5-way image classification set "datasets" from GitHub (aamnarifa/Wheat-Diseases-Detection); label vocabulary: black point, fusarium foot rot, healthy leaf, leaf blight, wheat blast.

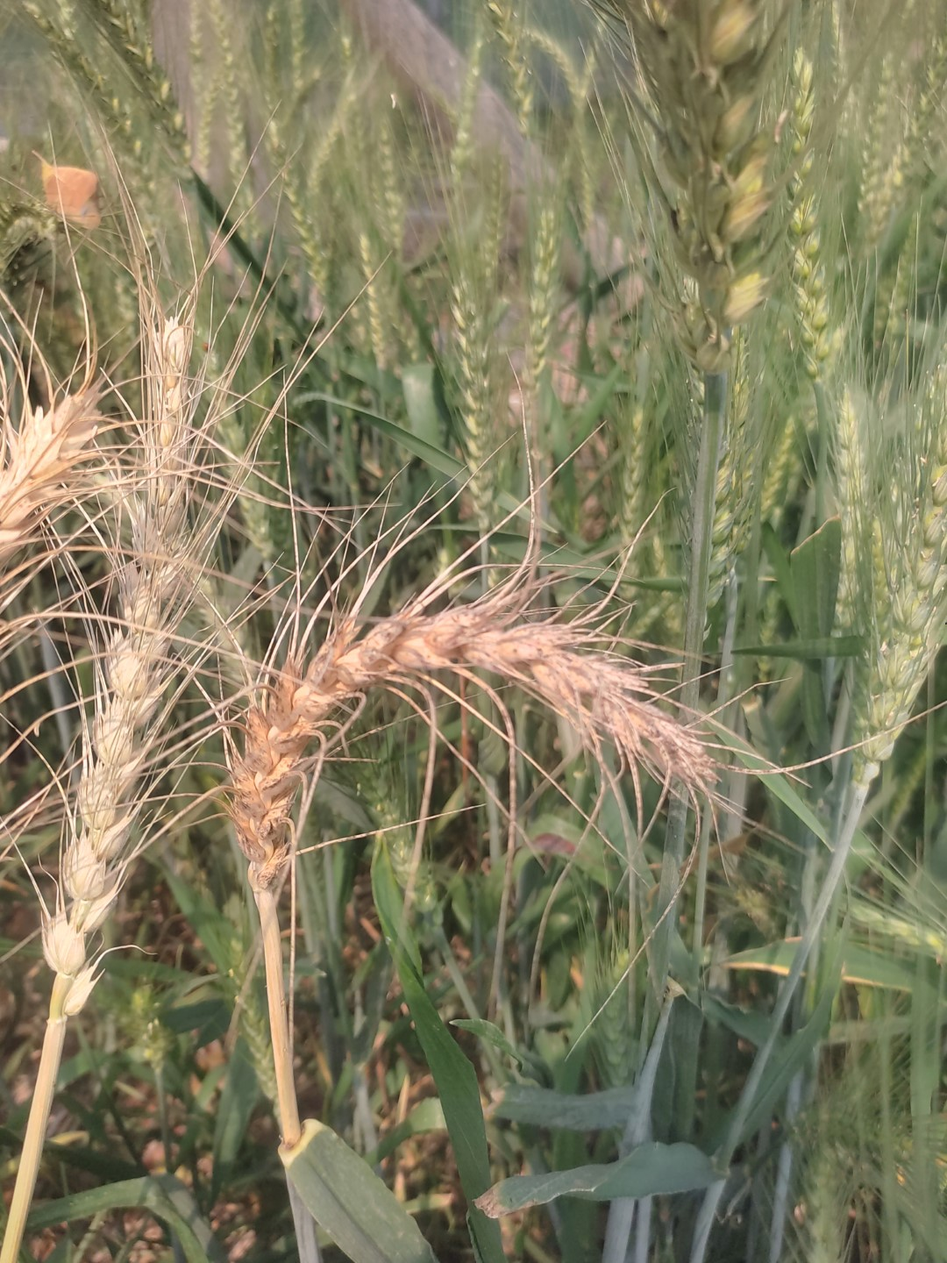
Label: wheat blast

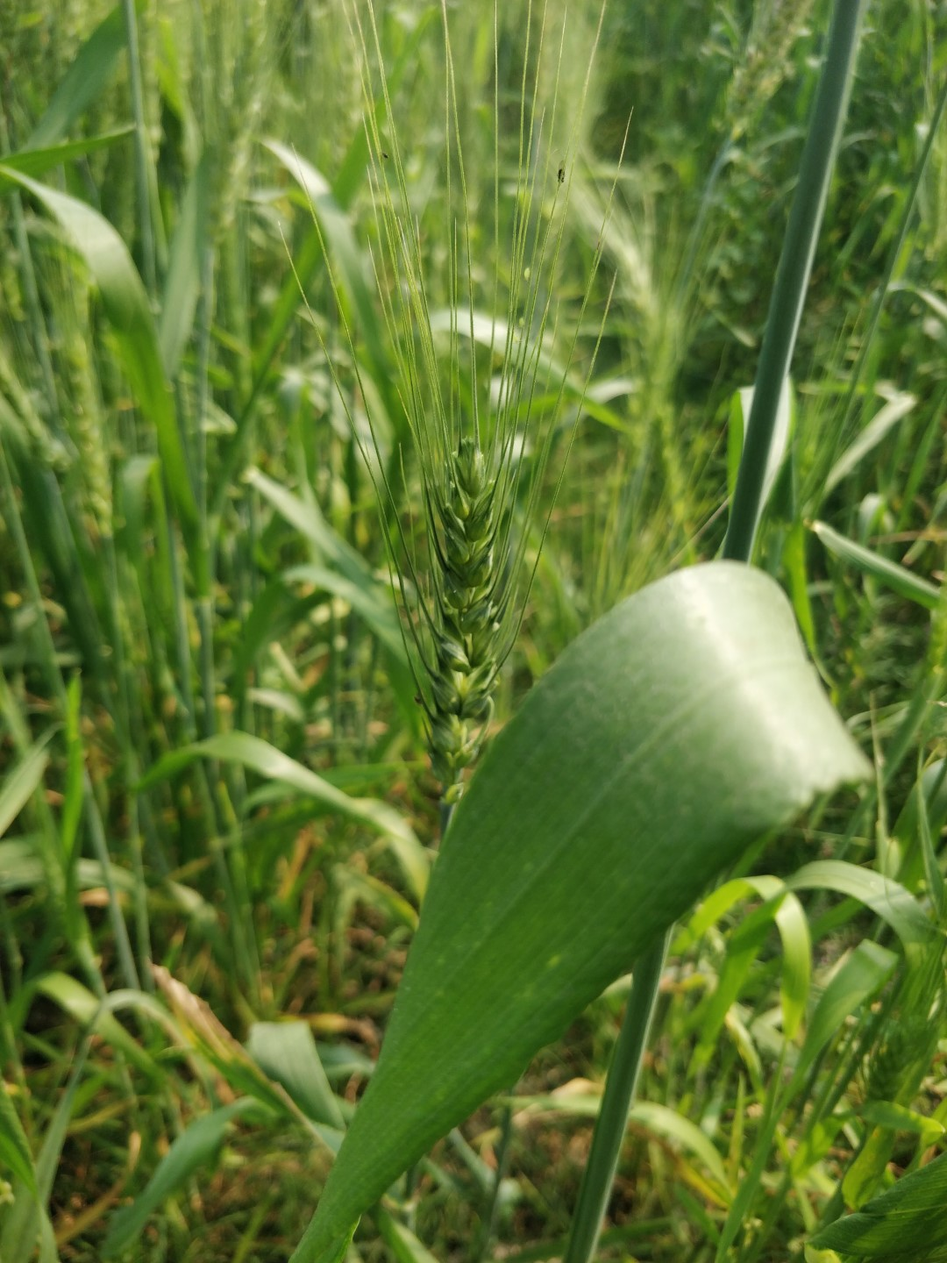
Label: healthy leaf

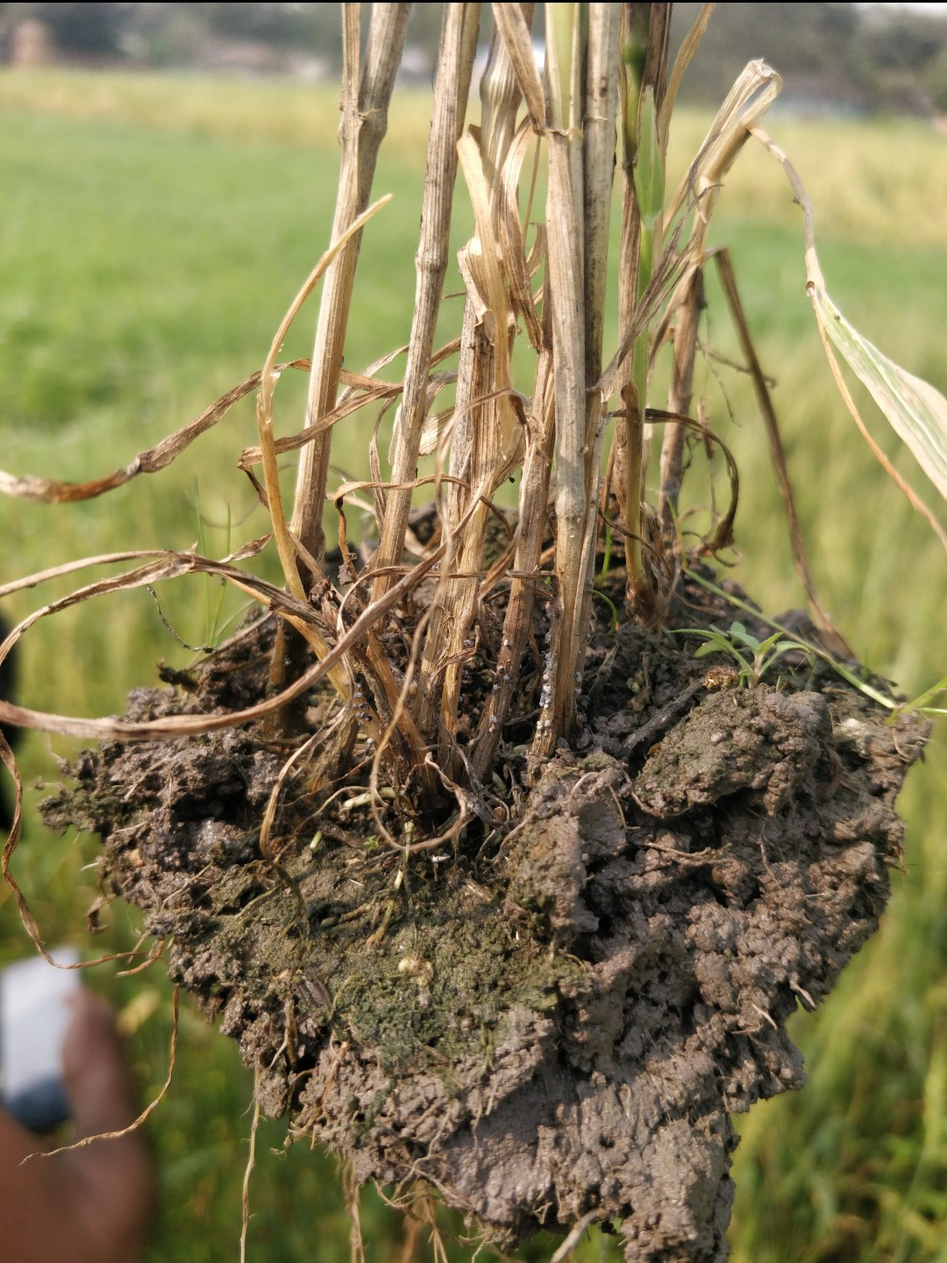
Label: fusarium foot rot

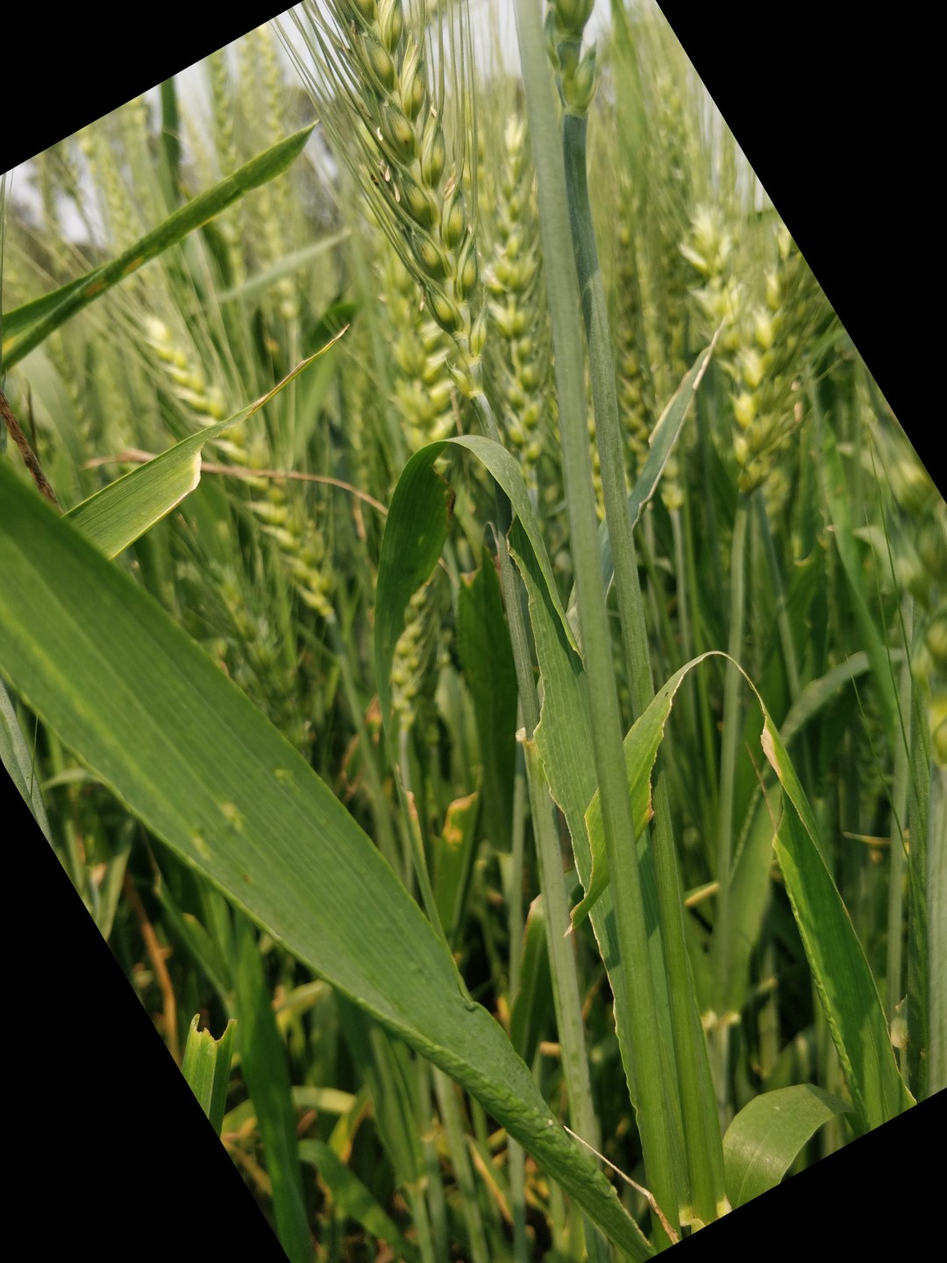
Label: healthy leaf

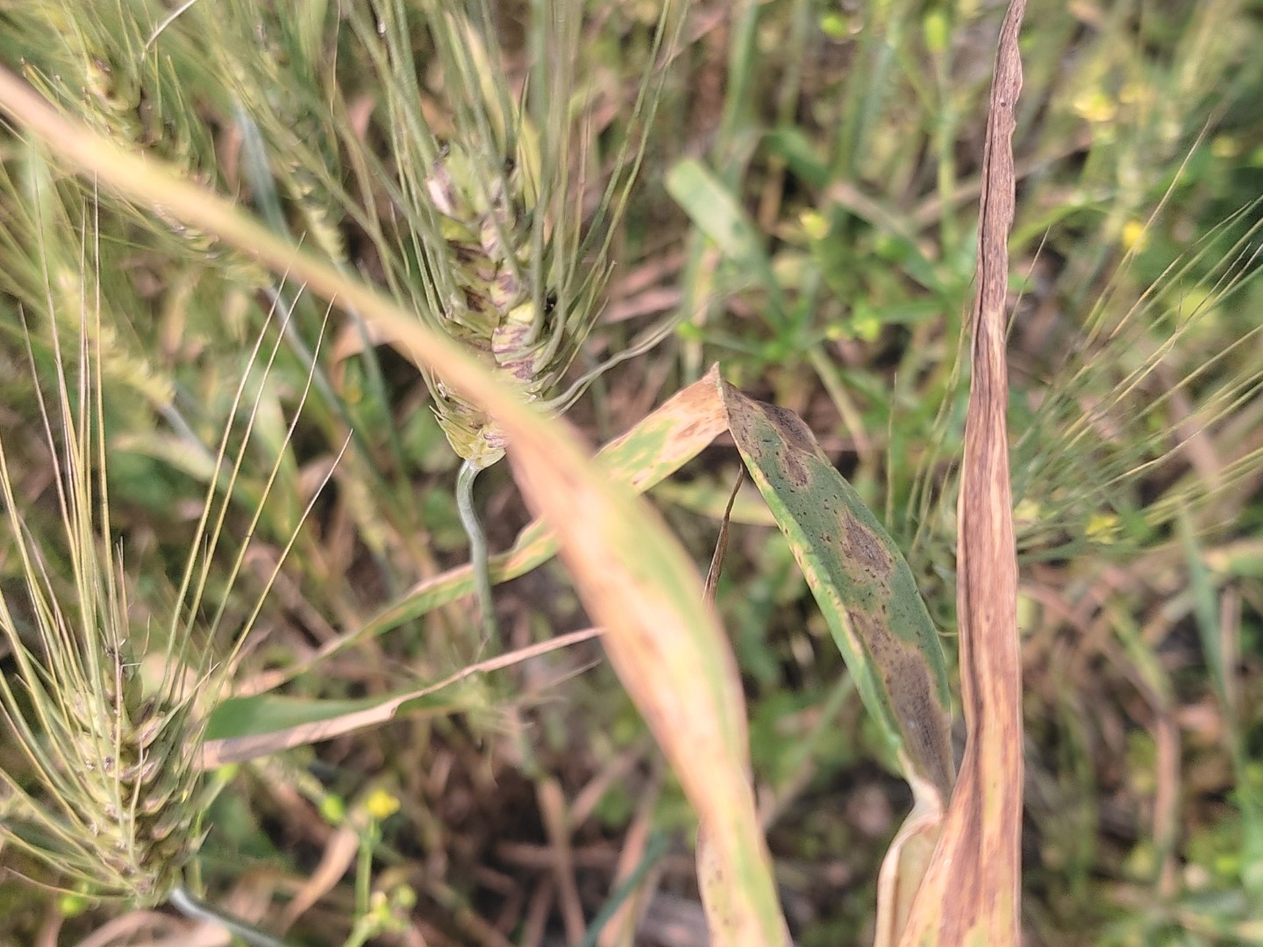
Label: leaf blight

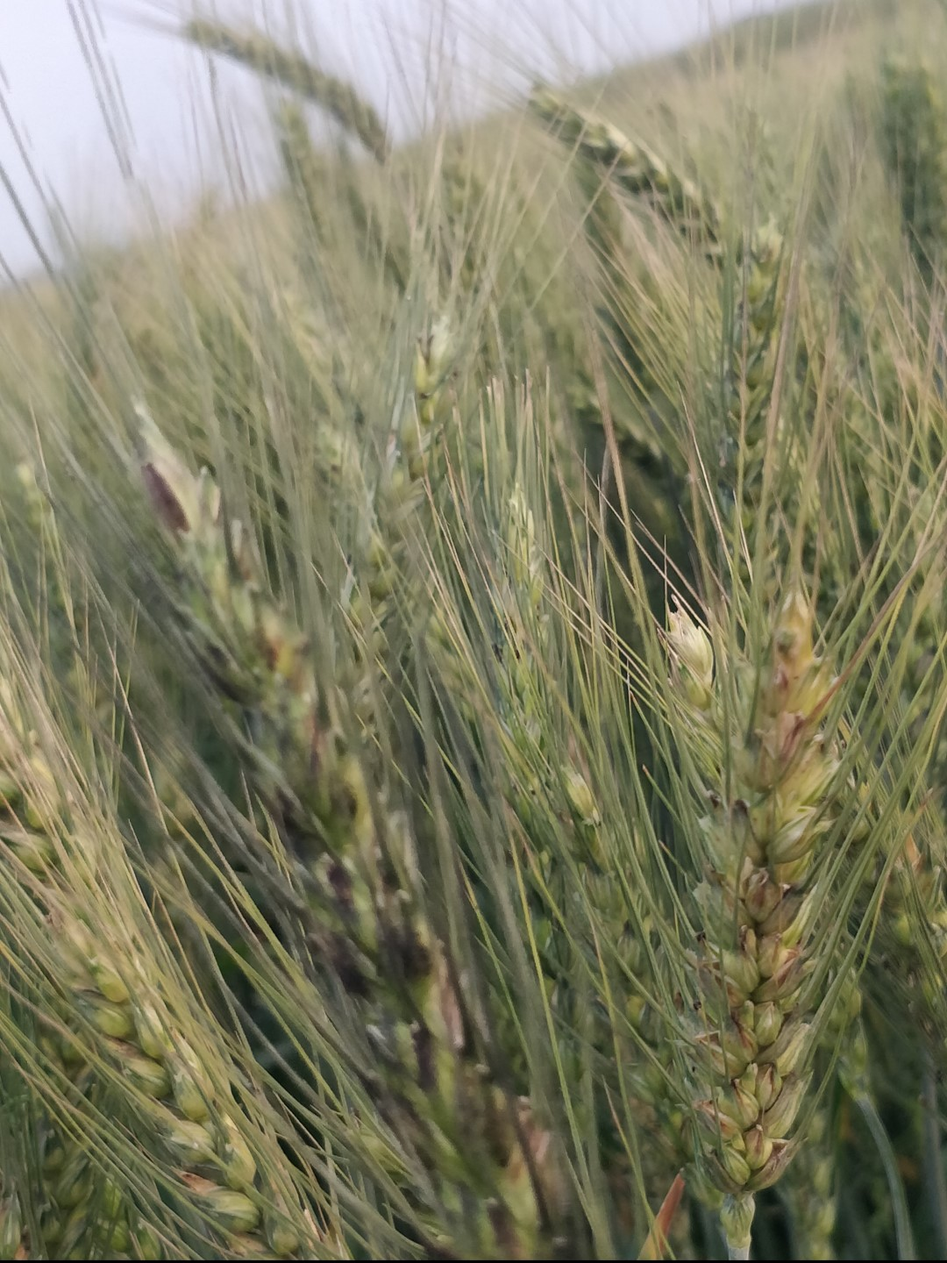
Label: black point
